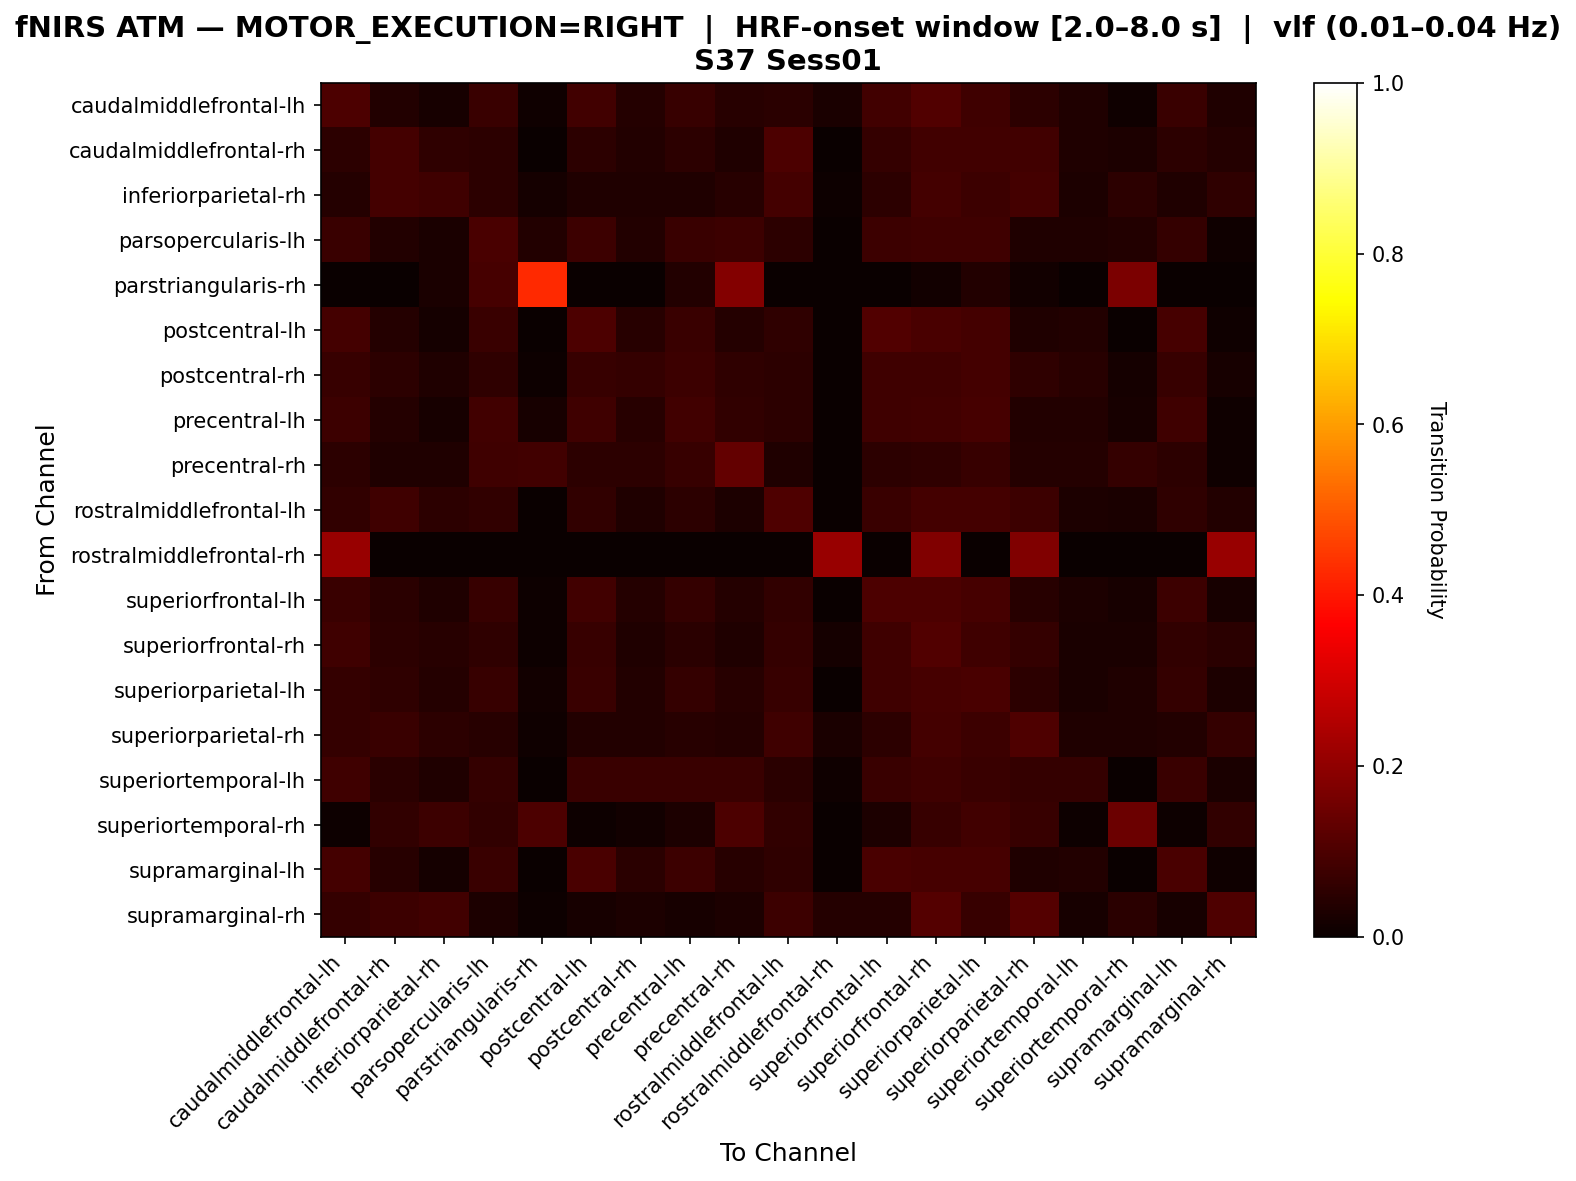

The data file committed next to this chart (first rows):
, caudalmiddlefrontal-lh, caudalmiddlefrontal-rh, inferiorparietal-rh, parsopercularis-lh, parstriangularis-rh, postcentral-lh, postcentral-rh, precentral-lh, precentral-rh, rostralmiddlefrontal-lh, rostralmiddlefrontal-rh, superiorfrontal-lh, superiorfrontal-rh, superiorparietal-lh, superiorparietal-rh, superiortemporal-lh, superiortemporal-rh, supramarginal-lh, supramarginal-rh
caudalmiddlefrontal-lh, 0.09881, 0.03557, 0.01976, 0.07115, 0.007905, 0.083, 0.03953, 0.06719, 0.04348, 0.04743, 0.02372, 0.083, 0.1067, 0.07905, 0.05138, 0.03162, 0.007905, 0.07115, 0.03162
caudalmiddlefrontal-rh, 0.05189, 0.08962, 0.0566, 0.05189, 0.0, 0.05189, 0.03774, 0.05189, 0.03302, 0.09906, 0.0, 0.06604, 0.08491, 0.08491, 0.08491, 0.03302, 0.0283, 0.05189, 0.04245
inferiorparietal-rh, 0.0407, 0.08721, 0.0814, 0.05233, 0.01744, 0.03488, 0.03488, 0.03488, 0.04651, 0.08721, 0.005814, 0.05233, 0.08721, 0.07558, 0.08721, 0.02907, 0.05233, 0.03488, 0.05814
parsopercularis-lh, 0.07203, 0.03814, 0.02542, 0.09746, 0.03814, 0.07627, 0.03814, 0.07203, 0.07627, 0.05085, 0.0, 0.07627, 0.08051, 0.08051, 0.0339, 0.0339, 0.03814, 0.06356, 0.008475
parstriangularis-rh, 0.0, 0.0, 0.02597, 0.09091, 0.4286, 0.0, 0.0, 0.03896, 0.1818, 0.0, 0.0, 0.0, 0.01299, 0.03896, 0.01299, 0.0, 0.1688, 0.0, 0.0
postcentral-lh, 0.08756, 0.04147, 0.01843, 0.07373, 0.0, 0.1014, 0.04608, 0.07373, 0.04147, 0.0553, 0.0, 0.106, 0.09677, 0.08756, 0.03226, 0.03687, 0.0, 0.09217, 0.009217
postcentral-rh, 0.06936, 0.05202, 0.03468, 0.0578, 0.00578, 0.06936, 0.06358, 0.07514, 0.0578, 0.05202, 0.0, 0.08092, 0.08092, 0.08671, 0.0578, 0.04624, 0.01734, 0.06936, 0.02312
precentral-lh, 0.07489, 0.03965, 0.02203, 0.0837, 0.02203, 0.0793, 0.04405, 0.0837, 0.06167, 0.05286, 0.0, 0.0793, 0.0837, 0.09251, 0.03524, 0.03524, 0.02203, 0.0793, 0.008811
precentral-rh, 0.05208, 0.03125, 0.03125, 0.07812, 0.08333, 0.05208, 0.05208, 0.06771, 0.1354, 0.03125, 0.0, 0.05208, 0.05729, 0.06771, 0.04167, 0.04167, 0.0625, 0.05208, 0.01042
rostralmiddlefrontal-lh, 0.05932, 0.08051, 0.05085, 0.05932, 0.0, 0.05932, 0.0339, 0.05085, 0.02966, 0.1017, 0.0, 0.07203, 0.08898, 0.08898, 0.07627, 0.02966, 0.02542, 0.05508, 0.03814
rostralmiddlefrontal-rh, 0.2143, 0.0, 0.0, 0.0, 0.0, 0.0, 0.0, 0.0, 0.0, 0.0, 0.2143, 0.0, 0.1786, 0.0, 0.1786, 0.0, 0.0, 0.0, 0.2143
superiorfrontal-lh, 0.07143, 0.04887, 0.03383, 0.06767, 0.007519, 0.08271, 0.04135, 0.06391, 0.04135, 0.06015, 0.0, 0.09774, 0.09774, 0.09023, 0.04511, 0.03008, 0.02256, 0.07519, 0.02256
superiorfrontal-rh, 0.07862, 0.05346, 0.04403, 0.0566, 0.006289, 0.06918, 0.03459, 0.05031, 0.03459, 0.06289, 0.01887, 0.08176, 0.1069, 0.08176, 0.06289, 0.02516, 0.02516, 0.05975, 0.04717
superiorparietal-lh, 0.06376, 0.05705, 0.04027, 0.06711, 0.01342, 0.07047, 0.03691, 0.06376, 0.04362, 0.06711, 0.0, 0.08054, 0.0906, 0.09732, 0.05369, 0.02685, 0.03356, 0.06376, 0.0302
superiorparietal-rh, 0.06356, 0.07203, 0.05085, 0.04661, 0.008475, 0.03814, 0.03814, 0.04661, 0.04237, 0.08051, 0.02542, 0.05085, 0.08898, 0.07627, 0.1017, 0.0339, 0.0339, 0.03814, 0.06356
superiortemporal-lh, 0.07874, 0.04724, 0.0315, 0.06299, 0.0, 0.07087, 0.07087, 0.07087, 0.07087, 0.04724, 0.007874, 0.07087, 0.07874, 0.07087, 0.06299, 0.06299, 0.0, 0.07087, 0.02362
superiortemporal-rh, 0.007692, 0.06154, 0.07692, 0.06154, 0.1, 0.007692, 0.01538, 0.03077, 0.1, 0.06154, 0.0, 0.03077, 0.06923, 0.08462, 0.06923, 0.007692, 0.1462, 0.007692, 0.06154
supramarginal-lh, 0.08654, 0.04327, 0.01923, 0.07212, 0.0, 0.09615, 0.04808, 0.07692, 0.04327, 0.05769, 0.0, 0.09615, 0.09135, 0.09135, 0.03365, 0.03846, 0.0, 0.09615, 0.009615
supramarginal-rh, 0.0625, 0.07639, 0.08333, 0.02778, 0.006944, 0.02083, 0.02778, 0.02083, 0.02778, 0.07639, 0.04167, 0.04167, 0.1111, 0.06944, 0.1111, 0.02083, 0.04861, 0.02083, 0.1042
